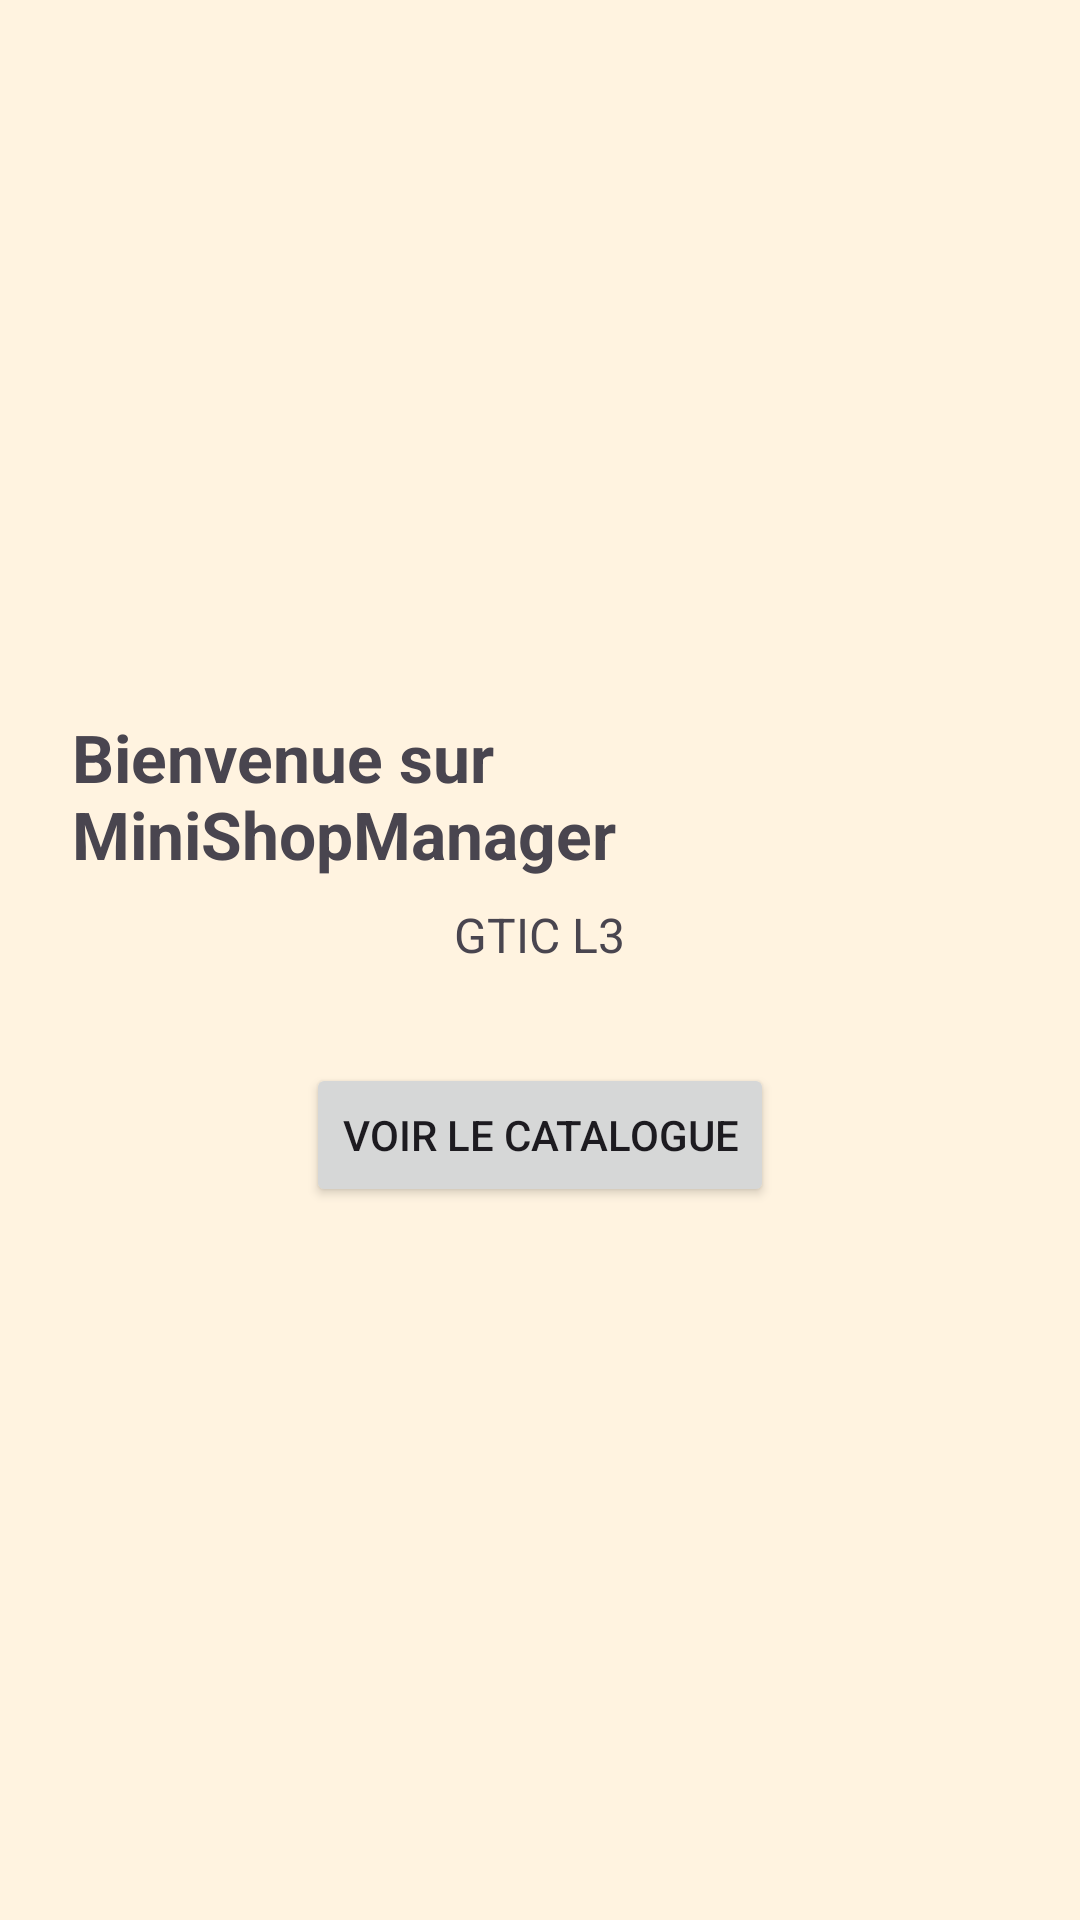

The Android layout XML behind this screen, and the referenced resources:
<!-- AndroidManifest.xml: application theme Theme.Listepays3 -->
<!-- res/layout/activity_main.xml -->
<?xml version="1.0" encoding="utf-8"?>
<LinearLayout xmlns:android="http://schemas.android.com/apk/res/android"
    android:id="@+id/main"
    android:layout_width="match_parent"
    android:layout_height="match_parent"
    android:background="#FFF3E0"
    android:gravity="center"
    android:orientation="vertical"
    android:padding="24dp">

    <TextView
        android:layout_width="wrap_content"
        android:layout_height="wrap_content"
        android:text="Bienvenue sur MiniShopManager"
        android:textSize="22sp"
        android:textStyle="bold" />

    <TextView
        android:layout_width="wrap_content"
        android:layout_height="wrap_content"
        android:layout_marginTop="8dp"
        android:text="GTIC L3"
        android:textSize="16sp" />

    <Button
        android:id="@+id/btnCatalog"
        android:layout_width="wrap_content"
        android:layout_height="wrap_content"
        android:layout_marginTop="32dp"
        android:text="Voir le Catalogue" />
</LinearLayout>
<!-- resources referenced by this layout -->
<resources>
  <style name="Theme.Listepays3" parent="Base.Theme.Listepays3" />
  <style name="Base.Theme.Listepays3" parent="Theme.Material3.DayNight.NoActionBar">
          
          
      </style>
</resources>
